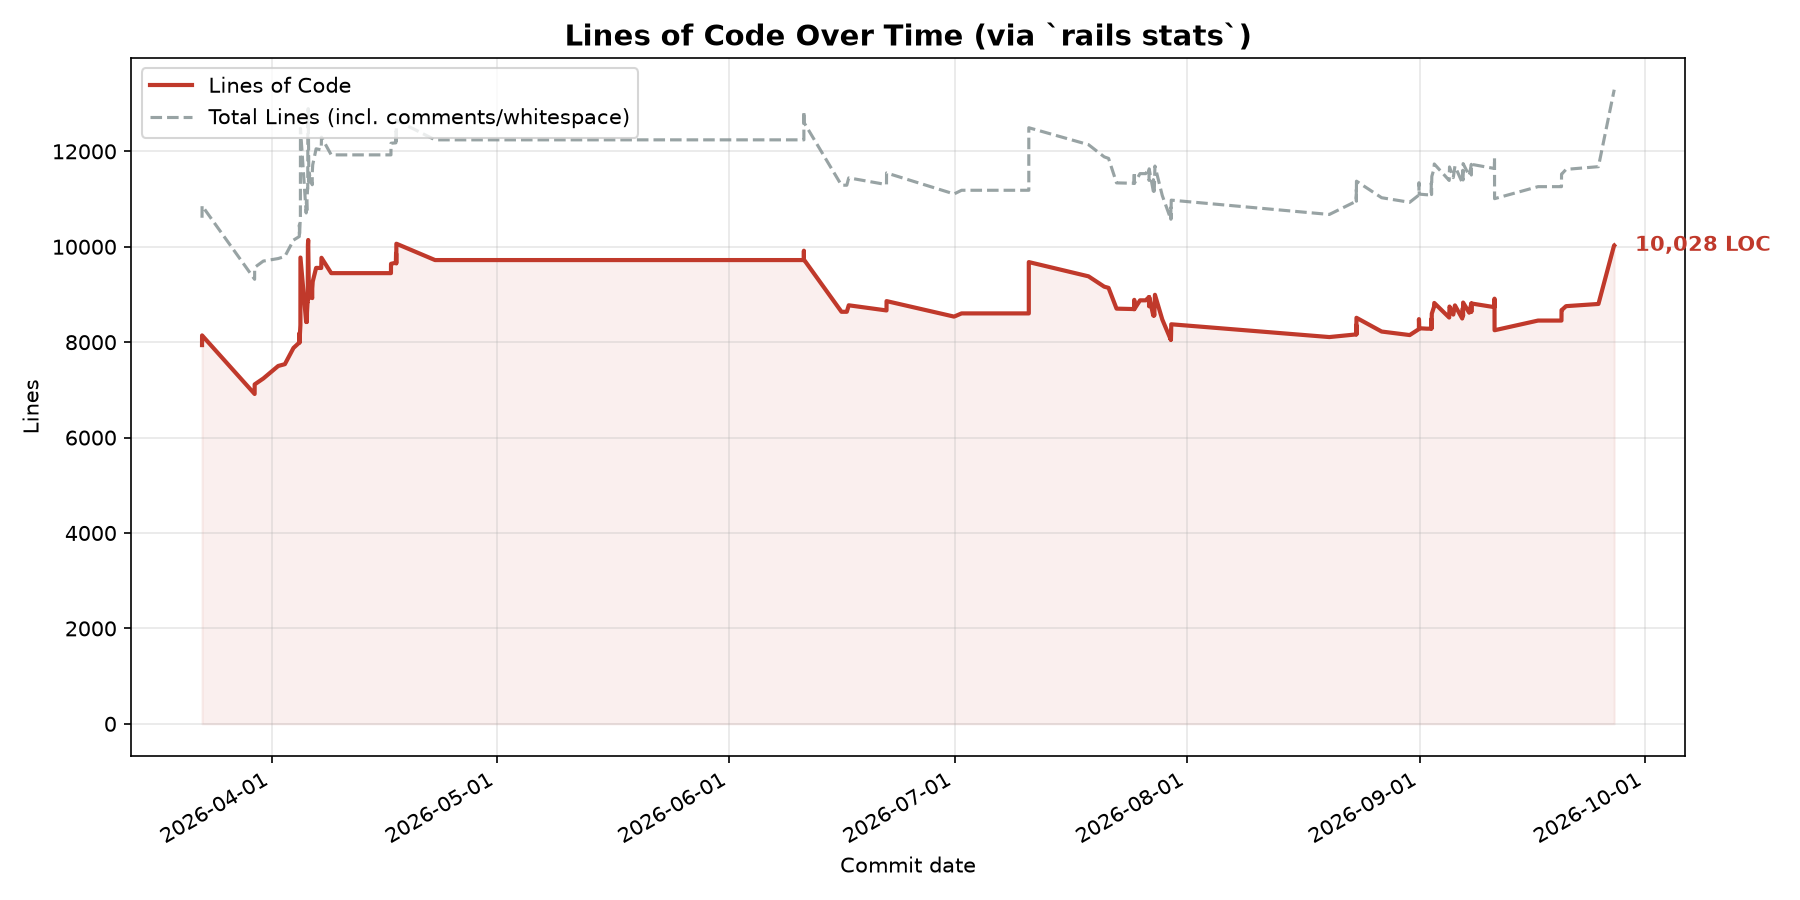

Data behind this chart, as committed beside it:
commit_sha, commit_date, total_lines, total_lines_of_code, total_files
4be38ee04ec2d171afdcbaf4a130bf9ef5b222ed, 2026-03-22T17:36:34Z, 10608, 7939, 216
cb53d046e194a879d275d519bc07475c73cd0888, 2026-03-22T17:41:23Z, 10860, 8142, 227
1089f9ebb1bedf3c1ccc6563e4faaf4cd006b56a, 2026-03-22T17:42:55Z, 10608, 7939, 216
1151aad0c29a3392ab9a9d4836886f0c5edd2c83, 2026-03-22T17:45:09Z, 10860, 8142, 227
a600a2ff294755fc34f799bb8e5d3036fc0b5a0d, 2026-03-29T18:47:37+01:00, 9318, 6914, 216
e294b53fa6275712774987483bb5e8f60b6d6c03, 2026-03-29T18:55:38+01:00, 9567, 7115, 227
e54ded8ca66f4d7dcfd2559d6e09a36156a236d8, 2026-03-30T22:36:46+01:00, 9700, 7239, 216
7e47359215565a2c39205f0bddccf8641a4cb428, 2026-04-01T22:11:05+01:00, 9753, 7501, 220
f9e94f886741c2bacd8745bd1399516a991a8dd2, 2026-04-02T19:31:38+01:00, 9797, 7539, 220
61368f78116be84b2878b013e0f8545415ab8082, 2026-04-03T23:02:28+01:00, 10139, 7879, 220
5046e106f993581f271230fe3c25edaf6d4739f3, 2026-04-04T17:42:41+01:00, 10215, 7992, 220
cef61e73f367f7e4510547514ac9a46e161e944e, 2026-04-04T17:49:41+01:00, 10459, 8188, 231
a27b7253011be9974c782d564e3103e6b8f350ba, 2026-04-04T18:35:24+01:00, 10215, 7992, 220
019d246395850c47ad4d0a32880525e296b7dd2a, 2026-04-04T18:59:08+01:00, 10321, 8084, 231
9d6948d34a653668b47eb084a9ece2e404ff43eb, 2026-04-04T20:33:12+01:00, 10541, 8277, 235
fee0bba74a6ce29dcac72de1dc006efac6c46a5e, 2026-04-04T20:49:28+01:00, 10541, 8277, 235
48f8de13fc9bf37a309ffd46949d22cea49aa9e4, 2026-04-04T21:02:39+01:00, 10639, 8359, 240
0b5506adce36fd058f09c4f578c8a74cafd72290, 2026-04-04T21:10:05+01:00, 10639, 8359, 240
a30ecbb31446b6bef26895d476f470fbe599cef1, 2026-04-04T21:17:57+01:00, 12409, 9715, 279
9faefb41acd5425c96253dc89b83861484e86213, 2026-04-04T21:20:48+01:00, 12481, 9774, 279
5734eb2d81cd14d03d6d6ff757e26dd985be98c8, 2026-04-05T15:36:48+01:00, 10708, 8422, 220
53c181d890bea35552a707a079cbe2892914a72c, 2026-04-05T16:33:04+01:00, 10952, 8618, 231
ca3f8301f5f2109e7ddc91e0a0770ddc7950dbaf, 2026-04-05T17:55:22+01:00, 10708, 8422, 220
5da883b988bf953950b61c943813c8072fa5894f, 2026-04-05T18:10:44+01:00, 10952, 8618, 231
493f45d47329f4a012c04182271fb5efe6448f46, 2026-04-05T19:23:29+01:00, 11121, 8765, 235
ab6037c11eb7370226ee6ca9c688c8aea5781646, 2026-04-05T19:28:04+01:00, 11121, 8765, 235
2b15e999ba43cb7c246725c570ab55f1c6c1493a, 2026-04-05T20:07:34+01:00, 11219, 8847, 240
384b21f96ce0d2e549e9e8ea8cbb8bc0133f758d, 2026-04-05T20:39:02+01:00, 11219, 8847, 240
343e17f4280649afeda3b2f56d15593c636b0cb5, 2026-04-05T21:11:10+01:00, 12782, 10041, 279
1bda546eca81c01f9d8aba60d56637241787cfa6, 2026-04-05T22:04:40+01:00, 12895, 10142, 279
f3ec0587d029d202947fbb4633fb8c70c51ba1dd, 2026-04-06T00:30:11+01:00, 11292, 8918, 220
87ed81a9b15173d4ff9f222d0482cf6703ac34dd, 2026-04-06T01:06:14+01:00, 11542, 9118, 231
036db867554f8513fa3e47dc3bf500202aafd8ca, 2026-04-06T11:00:54+01:00, 11300, 8924, 220
7f1aab04fccd88c38e682a27ba83c0c92591a4c3, 2026-04-06T11:05:46+01:00, 11548, 9123, 231
70db39d4961c4e11d2149b846e67bffaa55d4d03, 2026-04-06T12:33:35+01:00, 11717, 9270, 235
b7a6b8df200a5046e2a3acd54fcf3577d65aa61b, 2026-04-06T23:24:49+01:00, 12053, 9557, 235
6d6413c1d5d622541dc33359d65dbb4d527af25b, 2026-04-07T15:43:20+01:00, 12032, 9555, 220
89ead301a0ca55327c34887ba4122168d50784f6, 2026-04-07T16:36:09+01:00, 12297, 9769, 231
ff98a7c61b470f5b1671cac02e3449c97312bc19, 2026-04-08T23:41:27+01:00, 11926, 9447, 220
1115e7ce920a95ba24be69ae30e7f8f8d4f64c2a, 2026-04-16T22:42:38+01:00, 11926, 9447, 220
71d7da4c7b564a3b1412bb32078d1fa5069c8b4e, 2026-04-16T22:57:36+01:00, 12170, 9643, 231
38467db6d7c4e66c562b3619202eda91772f38e2, 2026-04-17T14:26:18+01:00, 12178, 9665, 220
d0e1becde8278c842906dd97ba7bbaa3aeeee321, 2026-04-17T15:05:09+01:00, 12423, 9861, 231
6751ce7f905b3aa66448384d99e7a7196b09147f, 2026-04-17T15:50:18+01:00, 12164, 9650, 220
666943d9b7e1cff0cb14b4d18e248d4099a52459, 2026-04-17T15:53:50+01:00, 12413, 9850, 231
ff6982946bb450c31fbeda9e6d13806610b20b39, 2026-04-17T16:02:20+01:00, 12653, 10064, 235
5adc978eb45154e93e8de01c6d7c2edfb81f2145, 2026-04-22T19:38:58+01:00, 12241, 9721, 220
615bcfa4a8e71fbe4d0a230434c3799e1b44546f, 2026-06-10T22:09:04Z, 12241, 9721, 220
f3749d853b84f9c4494c84b97525a5068835e443, 2026-06-10T22:12:32Z, 12839, 9917, 231
8064bad457552aa91877a46046c212609da8ce37, 2026-06-10T22:20:04Z, 12607, 9731, 220
c7561a2a659470eeb0fcad4956b624cf310fffa8, 2026-06-15T22:24:41Z, 11290, 8637, 220
1124e97fd13f92892cb8c78fce9c1ad614178ae2, 2026-06-16T15:26:56Z, 11290, 8637, 220
adf89111a3188be1bcb5bf1a6bc34aca32f26288, 2026-06-16T21:38:34Z, 11444, 8773, 231
64ad2655f13a5ba56c682644162cced1c6d74e4f, 2026-06-21T22:22:09Z, 11303, 8665, 221
a4e0db6c220cb9b8f457e80c701953a15513ac98, 2026-06-21T22:31:44Z, 11547, 8861, 232
09734a80a513bd31dfe13008f51637ccc51aae37, 2026-06-30T22:23:33Z, 11107, 8536, 222
d1625e8b8afee52411f3a1c3d5caef87992a0a30, 2026-07-01T22:24:45Z, 11184, 8603, 222
0cf734074280664d0aa0256c835eba99168f6a07, 2026-07-02T00:27:20+01:00, 11184, 8603, 222
3ff3cac717b32622c824e9452f49b7d5857a3d50, 2026-07-10T21:25:33Z, 11184, 8603, 222
bbed49b3498a0437d2e0caddd4fe3cec223f501a, 2026-07-10T21:25:51Z, 12495, 9679, 232
... 71 more rows
